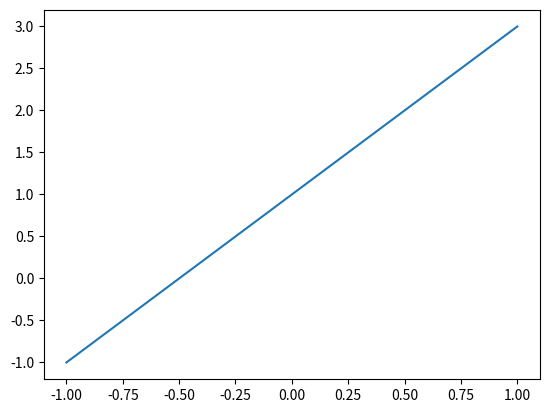
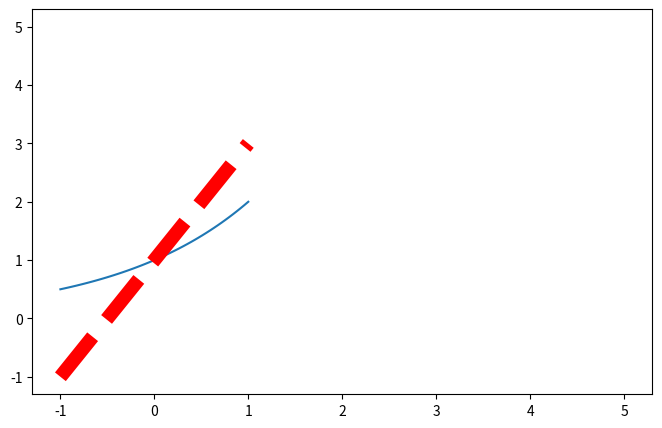

Here is the Python script that generated these plots, in order:
import matplotlib.pyplot as plt
import numpy as np
'''
figure 图像
'''

#多个窗口
#等差数列是指从第二项起，每一项与它的前一项的差等于同一个常数的一种数列，常用A、P表示。这个常数叫做等差数列的公差，公差常用字母d表示
#生成等差数列
x = np.linspace(-1, 1, 50)
y1 = 2*x + 1
y2 = 2**x

#定义第一个fig窗口
plt.figure()
plt.plot(x, y1)


#定义第二个窗口编号为3，大小为(8, 5)
plt.figure(num=4,figsize=(8,5))
plt.plot(x, y2)
plt.plot(x, y1,color='red',linewidth=10.0,linestyle='--')
plt.plot(5, 5,color='red',linewidth=10.0,linestyle='--')

plt.show()